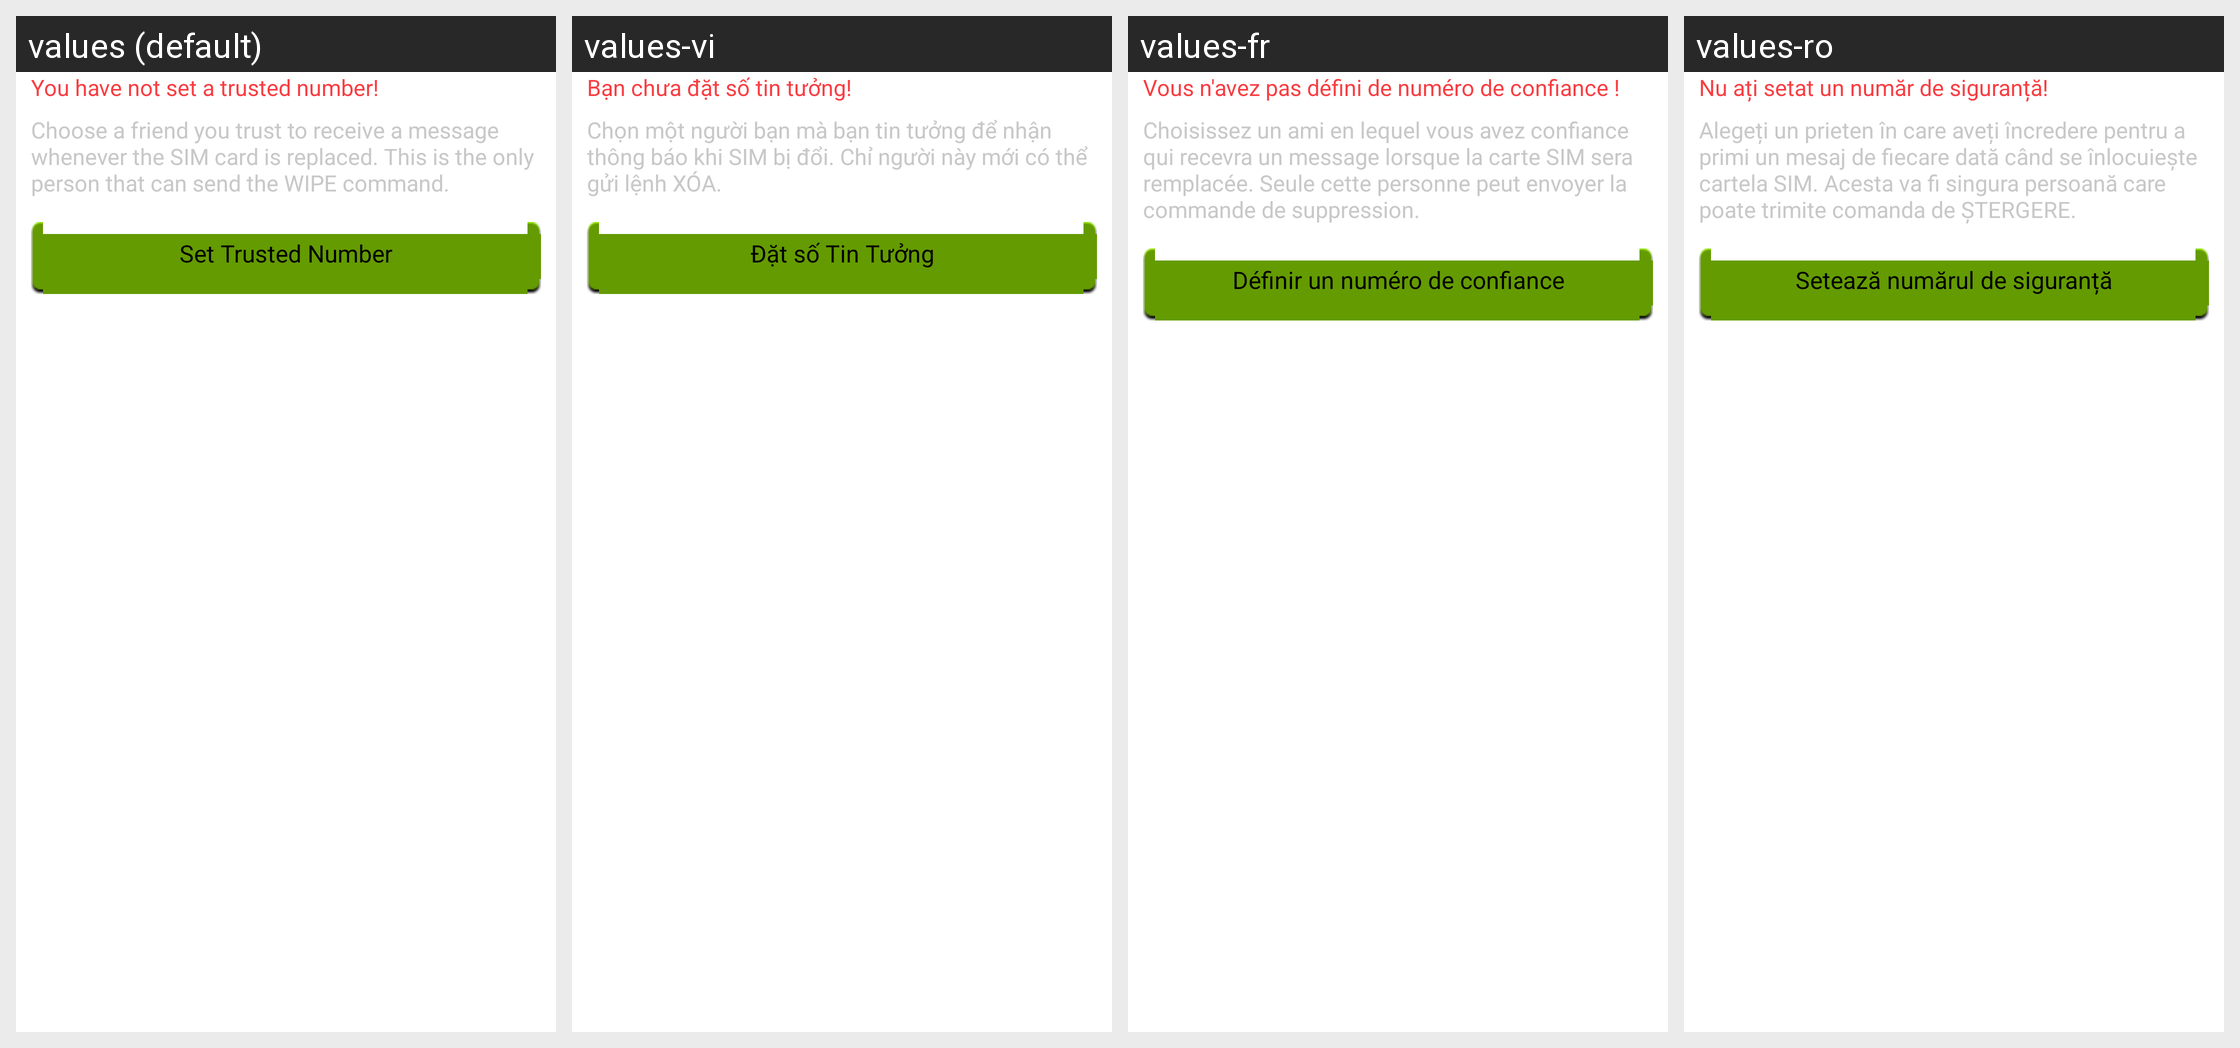

Locale-by-locale string values for the Android screen shown in this grid:
Android screen res/layout/preview_trusted_number.xml rendered under 4 locales, left to right: values (default), values-vi, values-fr, values-ro. Device: Nexus 5 (rendered at 1080×1920; each locale shown at half size, 540×960, under a caption strip naming it); theme Theme.MaterialComponents.DayNight.NoActionBar.
Other locales in the repository, not shown: values-br, values-de, values-es, values-hi, values-hu, values-it, values-iw, values-ko, values-pl, values-pt, values-pt-rBR, values-ru, values-uk.
Strings drawn on this screen, with the default value and each locale's value (text and hints the layout hard-codes, and strings that could not be matched under every locale, appear in the picture but are not listed):

preview_trusted_number_not_set_warning
  values: You have not set a trusted number!
  values-vi: Bạn chưa đặt số tin tưởng!
  values-fr: Vous n'avez pas défini de numéro de confiance !
  values-ro: Nu ați setat un număr de siguranță!

preview_trusted_number_not_set_text
  values: Choose a friend you trust to receive a message whenever the SIM card is replaced. This is the only person that can send the WIPE command.
  values-vi: Chọn một người bạn mà bạn tin tưởng để nhận thông báo khi SIM bị đổi. Chỉ người này mới có thể gửi lệnh XÓA.
  values-fr: Choisissez un ami en lequel vous avez confiance qui recevra un message lorsque la carte SIM sera remplacée. Seule cette personne peut envoyer la commande de suppression.
  values-ro: Alegeți un prieten în care aveți încredere pentru a primi un mesaj de fiecare dată când se înlocuiește cartela SIM. Acesta va fi singura persoană care poate trimite comanda de ȘTERGERE.

settings_buddy_number_button
  values: Set Trusted Number
  values-vi: Đặt số Tin Tưởng
  values-fr: Définir un numéro de confiance
  values-ro: Setează numărul de siguranță
